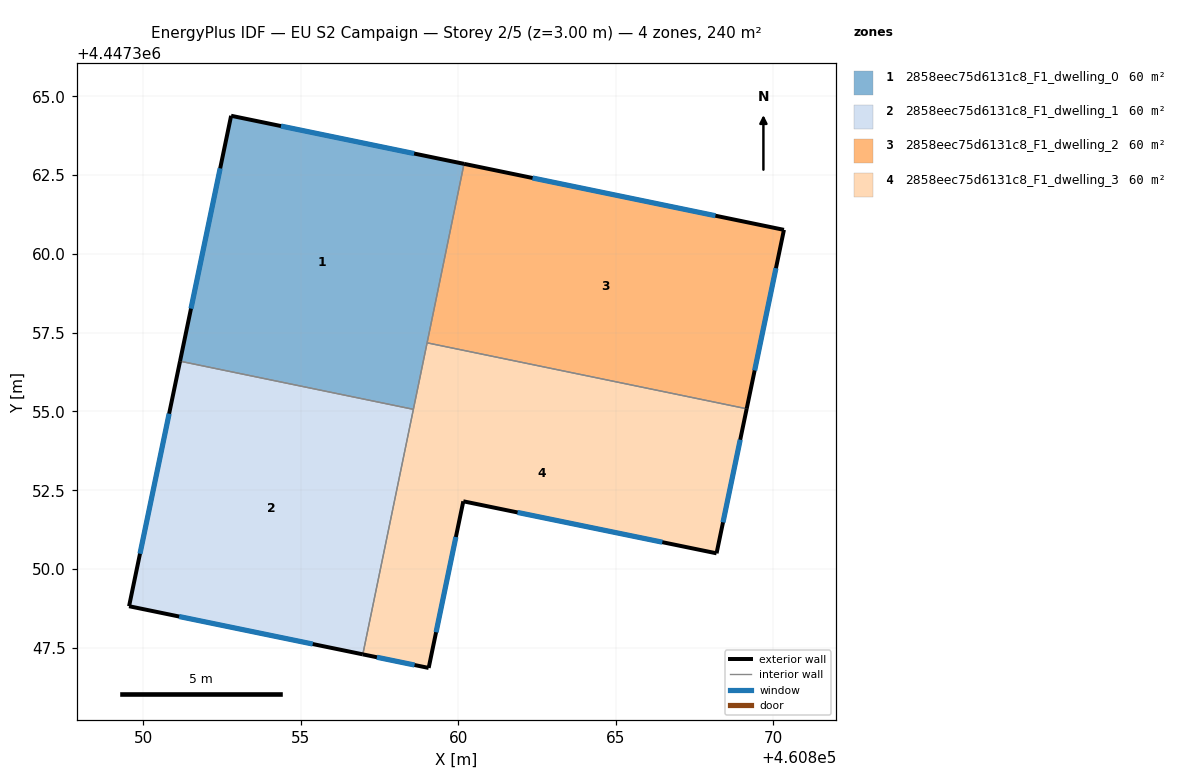
=== STOREY PLAN SPEC (per zone: floor XY polygon, exterior-wall plan segments, windows/doors) ===
zone 1: 2858eec75d6131c8_F1_dwelling_0  (60.1 m²)
  floor: (460860.18, 4447362.86) (460858.58, 4447355.07) (460851.17, 4447356.59) (460852.79, 4447364.38)
  exterior wall: (460852.79, 4447364.38) – (460851.17, 4447356.59)  [8.0 m]
    window: (460852.44, 4447362.72) – (460851.52, 4447358.26)  [7.8 m²]
  exterior wall: (460860.18, 4447362.86) – (460852.79, 4447364.38)  [7.5 m]
    window: (460858.60, 4447363.19) – (460854.38, 4447364.06)  [7.4 m²]
  interior walls: 3
zone 2: 2858eec75d6131c8_F1_dwelling_1  (60.1 m²)
  floor: (460858.58, 4447355.07) (460856.97, 4447347.29) (460849.55, 4447348.82) (460851.17, 4447356.59)
  exterior wall: (460851.17, 4447356.59) – (460849.55, 4447348.82)  [7.9 m]
    window: (460850.82, 4447354.93) – (460849.90, 4447350.48)  [7.8 m²]
  exterior wall: (460849.55, 4447348.82) – (460856.97, 4447347.29)  [7.6 m]
    window: (460851.14, 4447348.49) – (460855.38, 4447347.62)  [7.4 m²]
  interior walls: 2
zone 3: 2858eec75d6131c8_F1_dwelling_2  (60.1 m²)
  floor: (460870.34, 4447360.76) (460869.16, 4447355.08) (460859.01, 4447357.18) (460860.18, 4447362.86)
  exterior wall: (460869.16, 4447355.08) – (460870.34, 4447360.76)  [5.8 m]
    window: (460869.41, 4447356.30) – (460870.09, 4447359.55)  [5.7 m²]
  exterior wall: (460870.34, 4447360.76) – (460860.18, 4447362.86)  [10.4 m]
    window: (460868.16, 4447361.21) – (460862.36, 4447362.41)  [10.2 m²]
  interior walls: 2
zone 4: 2858eec75d6131c8_F1_dwelling_3  (60.1 m²)
  floor: (460869.16, 4447355.08) (460868.20, 4447350.50) (460860.16, 4447352.15) (460859.06, 4447346.86) (460856.97, 4447347.29) (460859.01, 4447357.18)
  exterior wall: (460868.20, 4447350.50) – (460869.16, 4447355.08)  [4.7 m]
    window: (460868.40, 4447351.48) – (460868.95, 4447354.10)  [4.6 m²]
  exterior wall: (460860.16, 4447352.15) – (460868.20, 4447350.50)  [8.2 m]
    window: (460861.88, 4447351.79) – (460866.48, 4447350.85)  [8.0 m²]
  exterior wall: (460859.06, 4447346.86) – (460860.16, 4447352.15)  [5.4 m]
    window: (460859.30, 4447347.99) – (460859.93, 4447351.02)  [5.3 m²]
  exterior wall: (460856.97, 4447347.29) – (460859.06, 4447346.86)  [2.1 m]
    window: (460857.42, 4447347.20) – (460858.61, 4447346.95)  [2.1 m²]
  interior walls: 3

=== DERIVED (storey summary) ===
Building: EU S2 Campaign
Storey: 2 of 5  (floor level z = 3.00 m)
Storey gross floor area: 240.4 m²
Zones on this storey: 4
  - 2858eec75d6131c8_F1_dwelling_0: floor 60.1 m²; exterior wall 15.5 m (46.5 m²); 2 window(s) 15.2 m²; WWR 32.7%
  - 2858eec75d6131c8_F1_dwelling_1: floor 60.1 m²; exterior wall 15.5 m (46.6 m²); 2 window(s) 15.2 m²; WWR 32.7%
  - 2858eec75d6131c8_F1_dwelling_2: floor 60.1 m²; exterior wall 16.2 m (48.5 m²); 2 window(s) 15.8 m²; WWR 32.7%
  - 2858eec75d6131c8_F1_dwelling_3: floor 60.1 m²; exterior wall 20.4 m (61.3 m²); 4 window(s) 20.0 m²; WWR 32.7%
Zone adjacency (shared interzone walls):
  - 2858eec75d6131c8_F1_dwelling_0 ↔ 2858eec75d6131c8_F1_dwelling_1
  - 2858eec75d6131c8_F1_dwelling_0 ↔ 2858eec75d6131c8_F1_dwelling_2
  - 2858eec75d6131c8_F1_dwelling_0 ↔ 2858eec75d6131c8_F1_dwelling_3
  - 2858eec75d6131c8_F1_dwelling_1 ↔ 2858eec75d6131c8_F1_dwelling_3
  - 2858eec75d6131c8_F1_dwelling_2 ↔ 2858eec75d6131c8_F1_dwelling_3